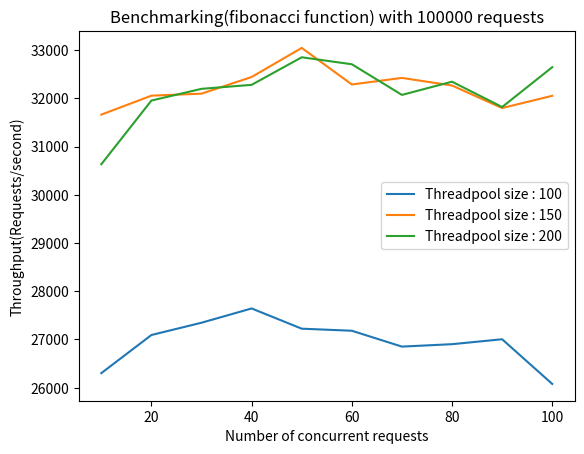

Python code for this plot: (Note: this script raises an exception after producing the figure.)
import matplotlib.pyplot as plt
import numpy as np

x = [10, 20, 30, 40, 50, 60, 70, 80, 90, 100]
y1 = [26301.29, 27092.02, 27346.78, 27642.61, 27223.14, 27180.38, 26851.50, 26901.85, 27003.93, 26077.84]

plt.plot(x, y1)
plt.title("Benchmarking(fibonacci function) with 100000 requests")
plt.xlabel("Number of concurrent requests")
plt.ylabel("Throughput(Requests/second)")
# plt.legend("Threadpool : 100")
# plt.show()

y4 = [31661.63, 32054.66, 32096.32, 32441.45, 33044.57, 32287.03, 32422.77, 32265.28, 31798.24, 32051.79]
plt.plot(x, y4)
plt.title("Benchmarking(fibonacci function) with 100000 requests")
plt.xlabel("Number of concurrent requests")
plt.ylabel("Throughput(Requests/second)")
# plt.legend("Threadpool : 150")
# plt.show()

y7 = [30633.12, 31953.28, 32196.32, 32279.04, 32850.59, 32705.73, 32070.42, 32344.51, 31819.01, 32645.03]
plt.plot(x, y7)
plt.title("Benchmarking(fibonacci function) with 100000 requests")
plt.xlabel("Number of concurrent requests")
plt.ylabel("Throughput(Requests/second)")
plt.legend(["Threadpool size : 100", "Threadpool size : 150", "Threadpool size : 200"])
plt.savefig("./plots/loadtest1.jpg")
plt.show()

y2 = [26869.08, 27794.97, 26303.57, 25961.76, 26069.26, 26562.13, 25918.39, 26649.18, 25925.35, 25483.36]
plt.plot(x, y2)
plt.title("Benchmarking(prime function) with 100000 requests")
plt.xlabel("Number of concurrent requests")
plt.ylabel("Throughput(Requests/second)")
# plt.show()

y5 = [31231.27, 32410.77, 32453.93, 32923.32, 32885.79, 32463.88, 32002.06, 32530.75, 32401.96, 33168.85]
plt.plot(x, y5)
plt.title("Benchmarking(prime function) with 100000 requests")
plt.xlabel("Number of concurrent requests")
plt.ylabel("Throughput(Requests/second)")
# plt.show()


y8 = [30945.71, 31932.16, 32957.89, 32158.50, 32487.06, 31322.86, 32662.27, 31873.51, 32511.49, 33216.64]
plt.plot(x, y8)
plt.title("Benchmarking(prime function) with 100000 requests")
plt.xlabel("Number of concurrent requests")
plt.ylabel("Throughput(Requests/second)")
plt.legend(["Threadpool size : 100", "Threadpool size : 150", "Threadpool size : 200"])
plt.savefig("./plots/loadtest2.jpg")
plt.show()

y3 = [24404.53, 24806.50, 24281.30, 25605.70, 32692.59, 33054.04, 33283.87, 32663.36, 32902.92, 32532.70]
plt.plot(x, y3)
plt.title("Benchmarking(pingpong function) with 100000 requests")
plt.xlabel("Number of concurrent requests")
plt.ylabel("Throughput(Requests/second)")
# plt.show()

y6 = [30769.52, 33271.99, 32843.46, 33052.83, 33172.88, 33223.10, 32879.40, 32801.96, 31932.44, 33190.27]
plt.plot(x, y6)
plt.title("Benchmarking(pingpong function) with 100000 requests")
plt.xlabel("Number of concurrent requests")
plt.ylabel("Throughput(Requests/second)")
# plt.show()

y9 = [31025.51, 31787.88, 32607.18, 32638.56, 32760.53, 33382.76, 32873.79, 33291.50, 32549.69, 33163.90]
plt.plot(x, y9)
plt.title("Benchmarking(pingpong function) with 100000 requests")
plt.xlabel("Number of concurrent requests")
plt.ylabel("Throughput(Requests/second)")
plt.legend(["Threadpool size : 100", "Threadpool size : 150", "Threadpool size : 200"])
plt.savefig("./plots/loadtest3.jpg")
plt.show()

